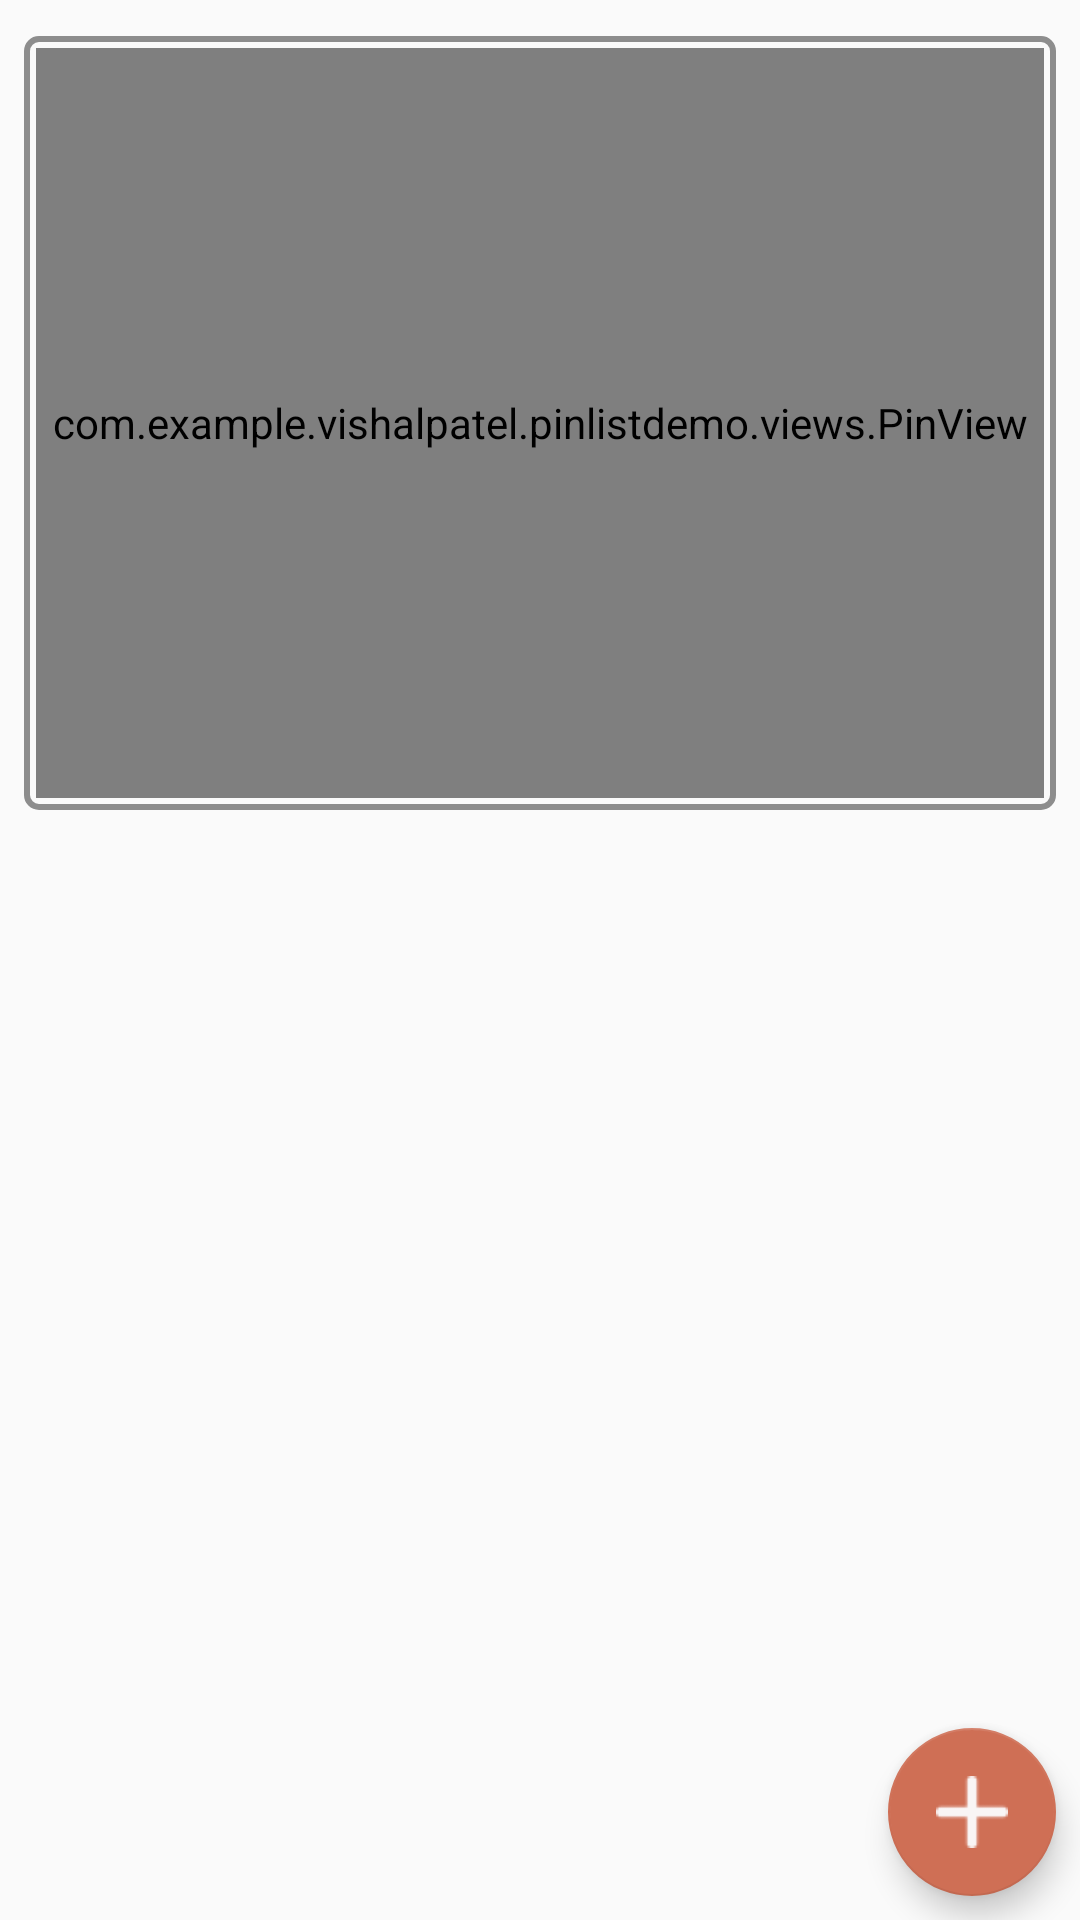

Reconstruct the res/layout file that produces this screen, plus the resources it refers to.
<!-- AndroidManifest.xml: application theme AppTheme -->
<!-- res/layout/acitivity_markers_list.xml -->
<?xml version="1.0" encoding="utf-8"?>
<androidx.coordinatorlayout.widget.CoordinatorLayout xmlns:android="http://schemas.android.com/apk/res/android"
    xmlns:tools="http://schemas.android.com/tools"
    android:layout_width="match_parent"
    android:layout_height="match_parent"
    xmlns:app="http://schemas.android.com/apk/res-auto"
    android:fitsSystemWindows="true"
    tools:context=".acitivities.ImageMapListActivity">


    <LinearLayout
        android:layout_width="match_parent"
        android:layout_height="match_parent"
        android:orientation="vertical"
        android:padding="8dp">


        <LinearLayout
            android:layout_width="match_parent"
            android:layout_height="wrap_content"
            android:padding="4dp"
            android:layout_marginTop="4dp"
            android:layout_marginBottom="8dp"
            android:background="@drawable/view_border">

            <com.example.vishalpatel.pinlistdemo.views.PinView
                android:id="@+id/pinView"
                style="@style/mainPanel"
                android:layout_height="250dp"
                android:layout_width="match_parent"
                android:padding="2dp" />

        </LinearLayout>


        <androidx.recyclerview.widget.RecyclerView
            android:id="@+id/rvCaptionList"
            android:layout_width="match_parent"
            android:layout_height="wrap_content"
            >

        </androidx.recyclerview.widget.RecyclerView>

    </LinearLayout>

    <com.google.android.material.floatingactionbutton.FloatingActionButton
        android:id="@+id/fabAdd"
        android:layout_width="wrap_content"
        android:layout_height="wrap_content"
        android:layout_gravity="bottom|end"
        android:layout_margin="8dp"
        android:src="@drawable/icon_add"
        app:rippleColor="@color/colorPrimaryDark"
        android:clickable="true"
        />

</androidx.coordinatorlayout.widget.CoordinatorLayout>
<!-- resources referenced by this layout -->
<resources>
  <color name="colorPrimaryDark">#B3482A</color>
  <!-- drawable icon_add: png bitmap (drawable-xxhdpi, 489 bytes) -->
  <!-- drawable view_border (drawable) -->
  <shape xmlns:android="http://schemas.android.com/apk/res/android"
      android:shape="rectangle">
      <corners
          android:topRightRadius="4dp"
          android:bottomRightRadius="4dp"
          android:bottomLeftRadius="4dp"
          android:topLeftRadius="4dp"/>
      <stroke
          android:width="2dp"
          android:color="#8D8D8D" />
  </shape>
  <style name="mainPanel">
          <item name="android:layout_alignParentTop">true</item>
          <item name="android:layout_width">match_parent</item>
          <item name="android:layout_height">match_parent</item>
      </style>
  <style name="AppTheme" parent="Theme.AppCompat.Light.DarkActionBar">
          
          <item name="colorPrimary">@color/colorPrimary</item>
          <item name="colorPrimaryDark">@color/colorPrimaryDark</item>
          <item name="colorAccent">@color/colorAccent</item>
      </style>
  <color name="colorPrimary">#CF6F55</color>
  <color name="colorAccent">#CF6F55</color>
</resources>
